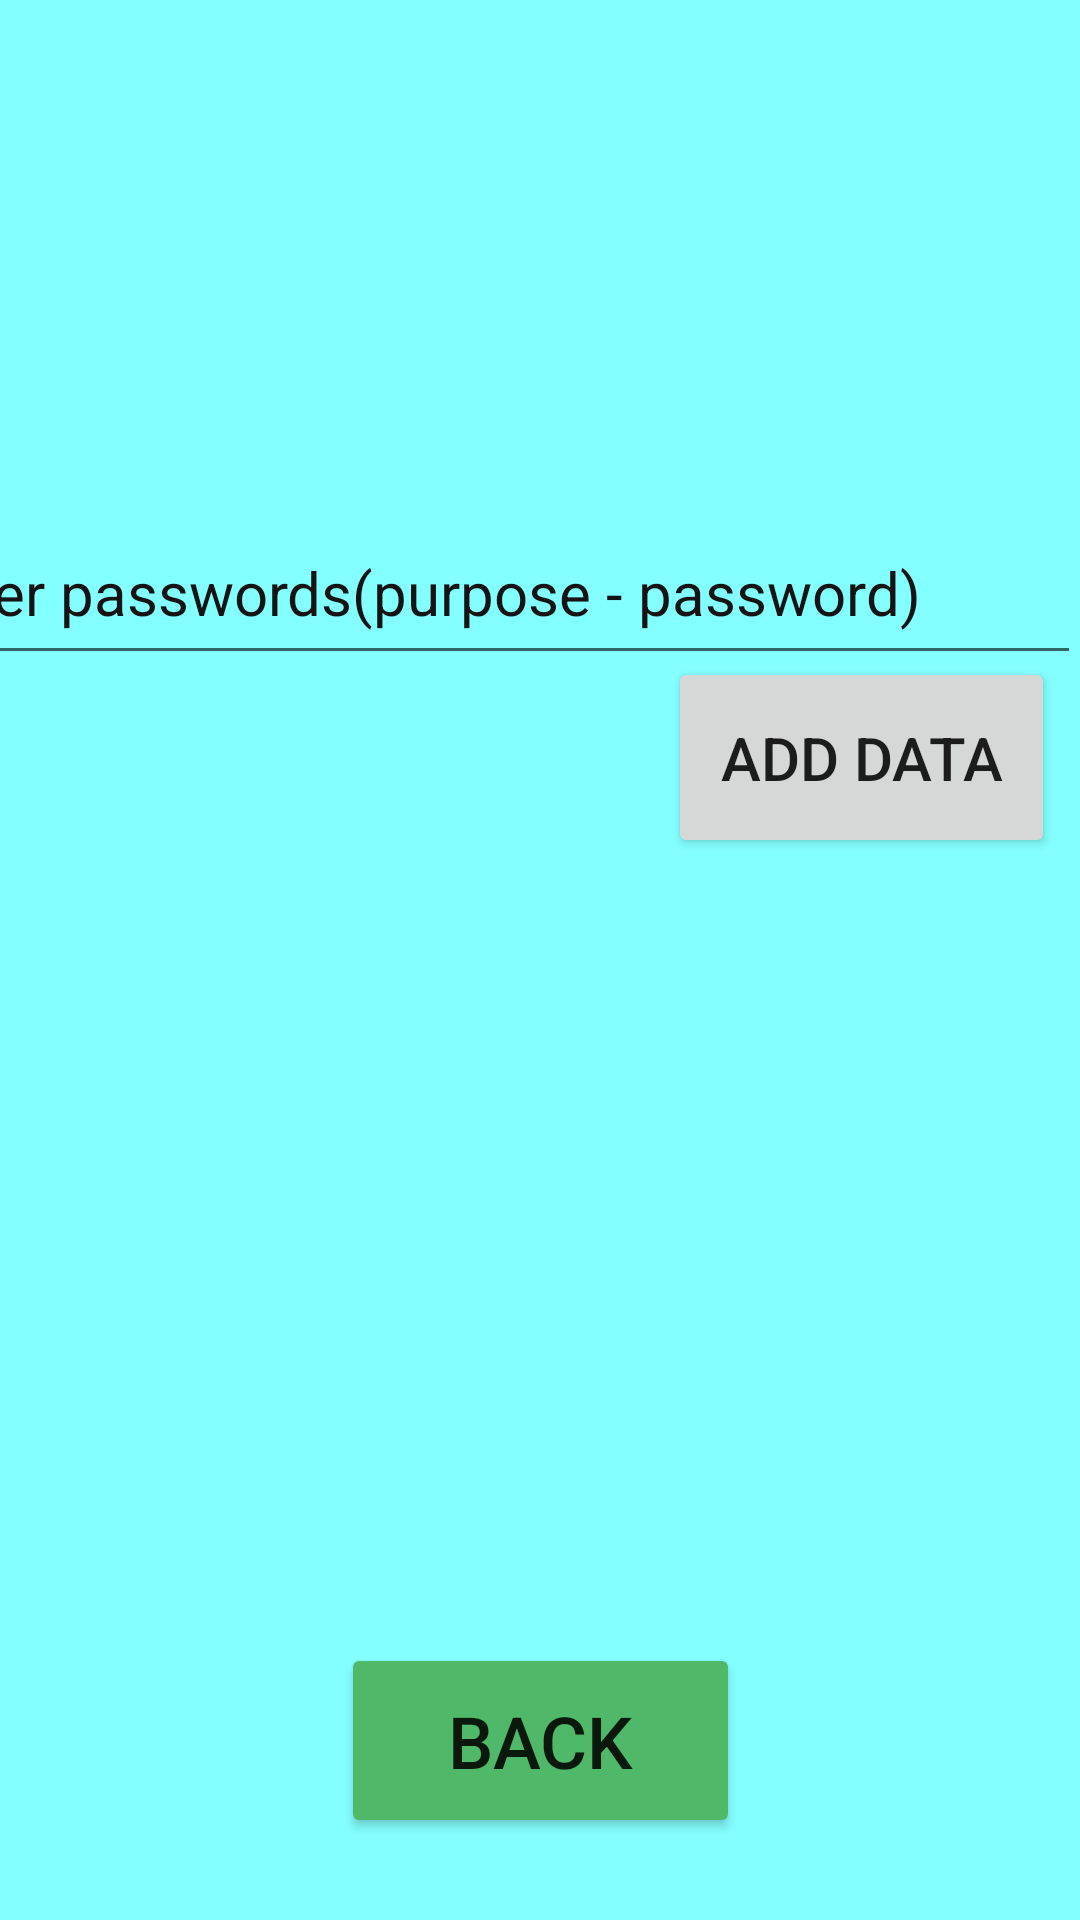

Layout XML and referenced resources for this Android screen:
<!-- AndroidManifest.xml: application theme Theme.PersonalManager -->
<!-- res/layout/activity_adddata2.xml -->
<?xml version="1.0" encoding="utf-8"?>
<androidx.constraintlayout.widget.ConstraintLayout xmlns:android="http://schemas.android.com/apk/res/android"
    xmlns:app="http://schemas.android.com/apk/res-auto"
    xmlns:tools="http://schemas.android.com/tools"
    android:layout_width="match_parent"
    android:layout_height="match_parent"
    android:background="#84FFFF"
    tools:context=".adddata2">

    <EditText
        android:id="@+id/data2"
        android:layout_width="395dp"
        android:layout_height="58dp"
        android:hint="enter passwords(purpose - password)"
        android:textColorHint="#151414"
        android:textSize="20sp"
        app:layout_constraintBottom_toBottomOf="parent"
        app:layout_constraintEnd_toEndOf="parent"
        app:layout_constraintHorizontal_bias="1.0"
        app:layout_constraintStart_toStartOf="parent"
        app:layout_constraintTop_toTopOf="parent"
        app:layout_constraintVertical_bias="0.287" />

    <ListView
        android:id="@+id/list2"
        android:layout_width="355dp"
        android:layout_height="257dp"
        app:layout_constraintBottom_toTopOf="@+id/btn4"
        app:layout_constraintEnd_toEndOf="parent"
        app:layout_constraintHorizontal_bias="0.555"
        app:layout_constraintStart_toStartOf="parent"
        app:layout_constraintTop_toBottomOf="@+id/data2"
        app:layout_constraintVertical_bias="0.778" />

    <Button
        android:id="@+id/button2"
        android:layout_width="129dp"
        android:layout_height="67dp"
        android:text="add data"
        android:textSize="20sp"
        app:layout_constraintBottom_toBottomOf="parent"
        app:layout_constraintEnd_toEndOf="parent"
        app:layout_constraintHorizontal_bias="0.964"
        app:layout_constraintStart_toStartOf="parent"
        app:layout_constraintTop_toTopOf="parent"
        app:layout_constraintVertical_bias="0.382" />

    <Button
        android:id="@+id/btn4"
        android:layout_width="133dp"
        android:layout_height="65dp"
        android:text="back"
        android:textSize="24sp"
        app:backgroundTint="#4FB869"
        app:layout_constraintBottom_toBottomOf="parent"
        app:layout_constraintEnd_toEndOf="parent"
        app:layout_constraintStart_toStartOf="parent"
        app:layout_constraintTop_toBottomOf="@+id/data2"
        app:layout_constraintVertical_bias="0.922" />
</androidx.constraintlayout.widget.ConstraintLayout>
<!-- resources referenced by this layout -->
<resources>
  <style name="Theme.PersonalManager" parent="Theme.MaterialComponents.DayNight.DarkActionBar">
          
          <item name="colorPrimary">@color/purple_500</item>
          <item name="colorPrimaryVariant">@color/purple_700</item>
          <item name="colorOnPrimary">@color/white</item>
          
          <item name="colorSecondary">@color/teal_200</item>
          <item name="colorSecondaryVariant">@color/teal_700</item>
          <item name="colorOnSecondary">@color/black</item>
          
          <item name="android:statusBarColor" tools:targetApi="l">?attr/colorPrimaryVariant</item>
          
      </style>
  <!-- not gathered from this repository: default colours our renderer supplied (Android Studio template values) -->
  <color name="purple_500">#FF6200EE</color>
  <color name="purple_700">#FF3700B3</color>
  <color name="teal_200">#FF03DAC5</color>
  <color name="teal_700">#FF018786</color>
  <color name="black">#FF000000</color>
  <color name="white">#FFFFFFFF</color>
</resources>
